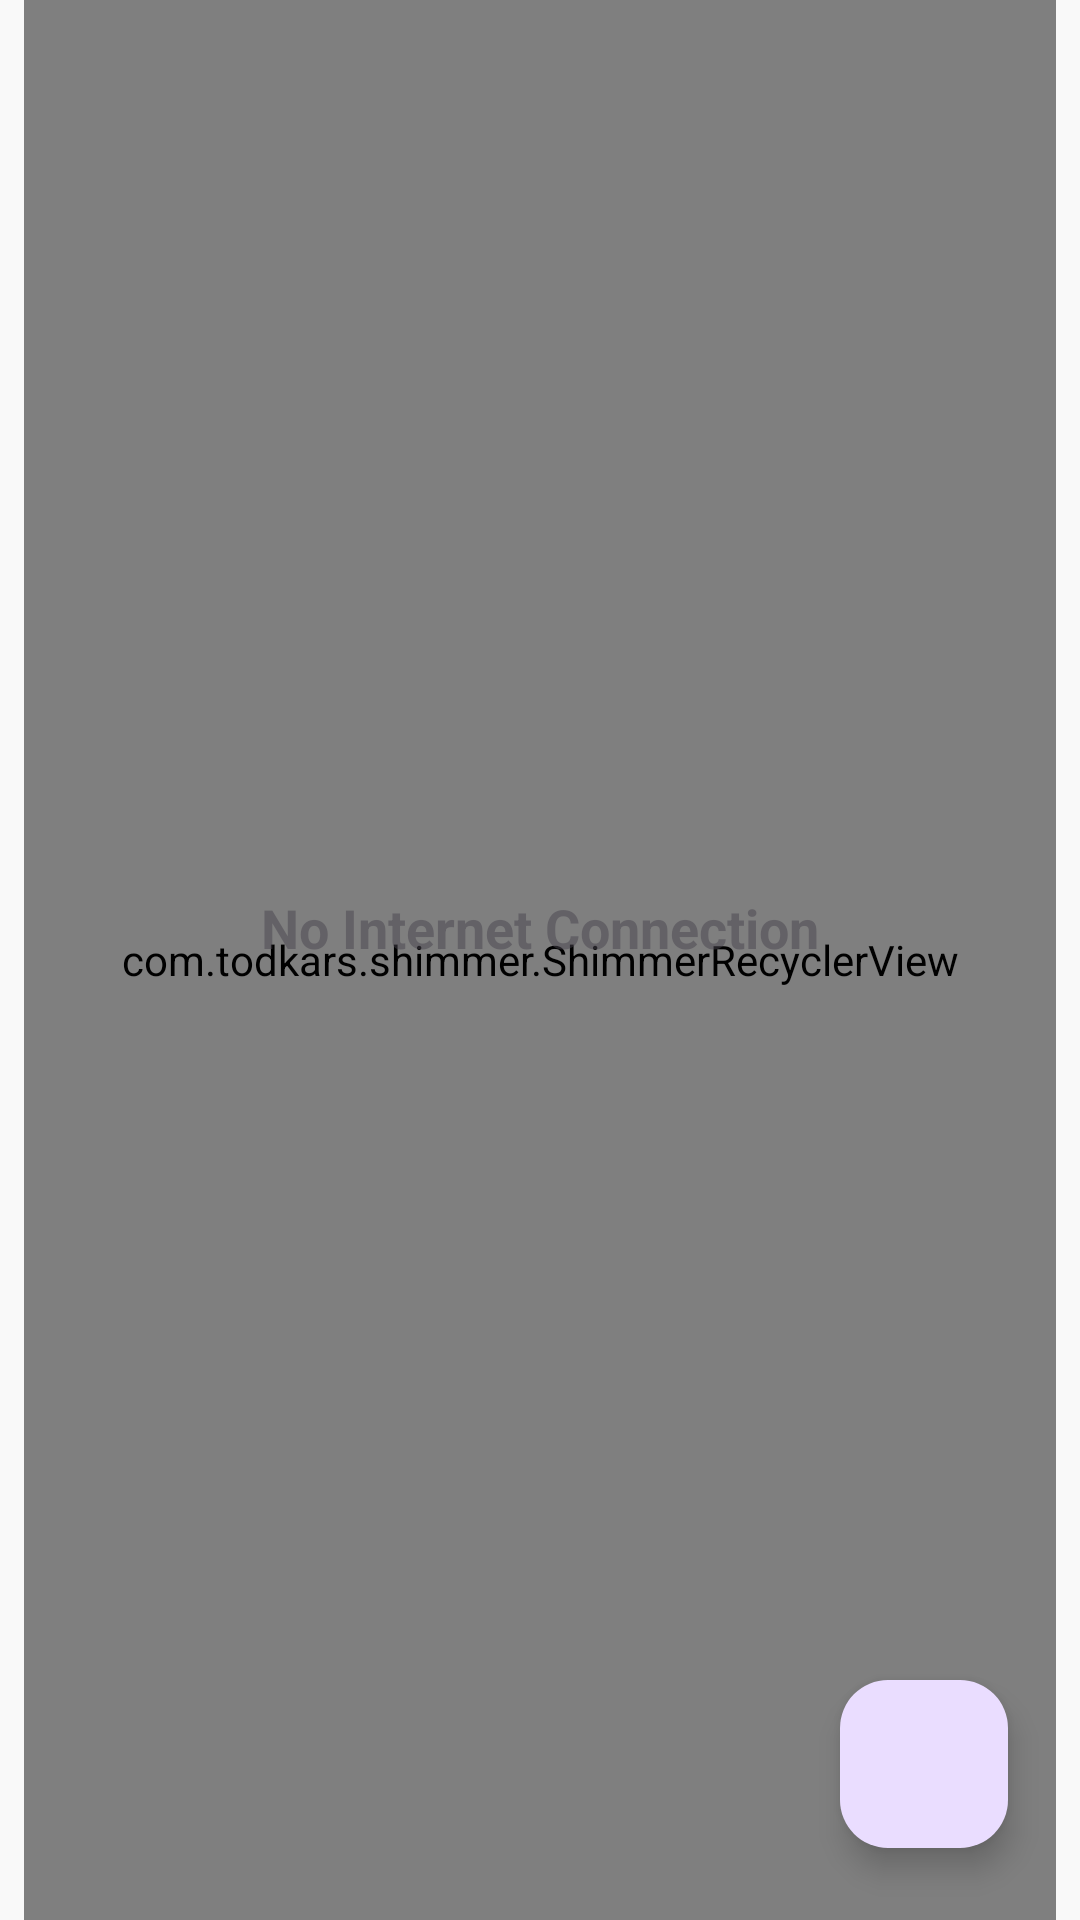

Android layout source for this screen:
<!-- AndroidManifest.xml: application theme Theme.Foodio -->
<!-- res/layout/fragment_recipes.xml -->
<?xml version="1.0" encoding="utf-8"?>
<androidx.constraintlayout.widget.ConstraintLayout xmlns:android="http://schemas.android.com/apk/res/android"
    xmlns:app="http://schemas.android.com/apk/res-auto"
    xmlns:tools="http://schemas.android.com/tools"
    android:layout_width="match_parent"
    android:layout_height="match_parent"
    android:background="@color/lightGray"
    tools:context=".RecipesFragment">

    <com.todkars.shimmer.ShimmerRecyclerView
        android:id="@+id/shimmer_recycler_view"
        android:layout_width="0dp"
        android:layout_height="0dp"
        android:layout_marginStart="8dp"
        android:layout_marginEnd="8dp"
        app:layout_constraintBottom_toBottomOf="parent"
        app:layout_constraintEnd_toEndOf="parent"
        app:layout_constraintStart_toStartOf="parent"
        app:layout_constraintTop_toTopOf="parent" />

    <com.google.android.material.floatingactionbutton.FloatingActionButton
        android:id="@+id/floatingActionButton"
        android:layout_width="wrap_content"
        android:layout_height="wrap_content"
        android:layout_marginEnd="24dp"
        android:layout_marginBottom="24dp"
        android:src="@drawable/ic_restaurant"
        app:layout_constraintBottom_toBottomOf="parent"
        app:layout_constraintEnd_toEndOf="parent"
        android:contentDescription="To add food" />

    <ImageView
        android:id="@+id/error_imageView"
        android:layout_width="100dp"
        android:layout_height="100dp"
        android:alpha=".5"
        android:importantForAccessibility="no"
        android:src="@drawable/ic_sad"
        app:layout_constraintBottom_toBottomOf="parent"
        app:layout_constraintEnd_toEndOf="parent"
        app:layout_constraintStart_toStartOf="parent"
        app:layout_constraintTop_toTopOf="parent"
        app:layout_constraintVertical_bias="0.35000002" />

    <TextView
        android:id="@+id/error_textView"
        android:layout_width="wrap_content"
        android:layout_height="wrap_content"
        android:alpha=".5"
        android:layout_marginTop="8dp"
        android:text="No Internet Connection"
        android:textSize="18sp"
        android:textStyle="bold"
        app:layout_constraintEnd_toEndOf="@+id/error_imageView"
        app:layout_constraintStart_toStartOf="@+id/error_imageView"
        app:layout_constraintTop_toBottomOf="@+id/error_imageView" />


</androidx.constraintlayout.widget.ConstraintLayout>
<!-- resources referenced by this layout -->
<resources>
  <color name="lightGray">#F9F9F9</color>
  <style name="Theme.Foodio" parent="Base.Theme.Foodio" />
  <style name="Base.Theme.Foodio" parent="Theme.Material3.DayNight">
          
          
      </style>
</resources>
